Run: headless pygame with SDL's dummy video driver; simulated clock (each Clock.tick advances the game by its frame time, no real sleeping); random seed 0; keys injected as events and as key.get_pressed() state; no mouse input.
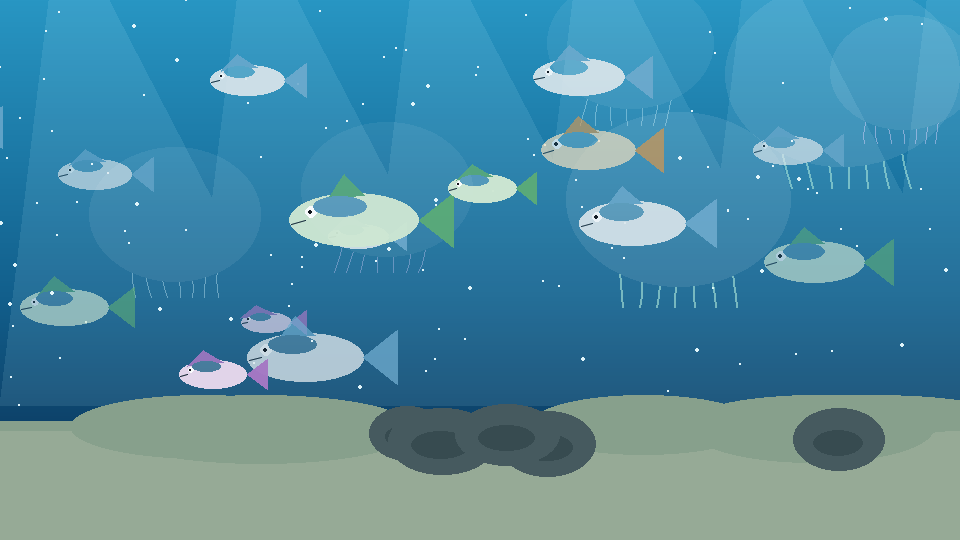
Frame 1 of 4 · flips 1–60 · no input
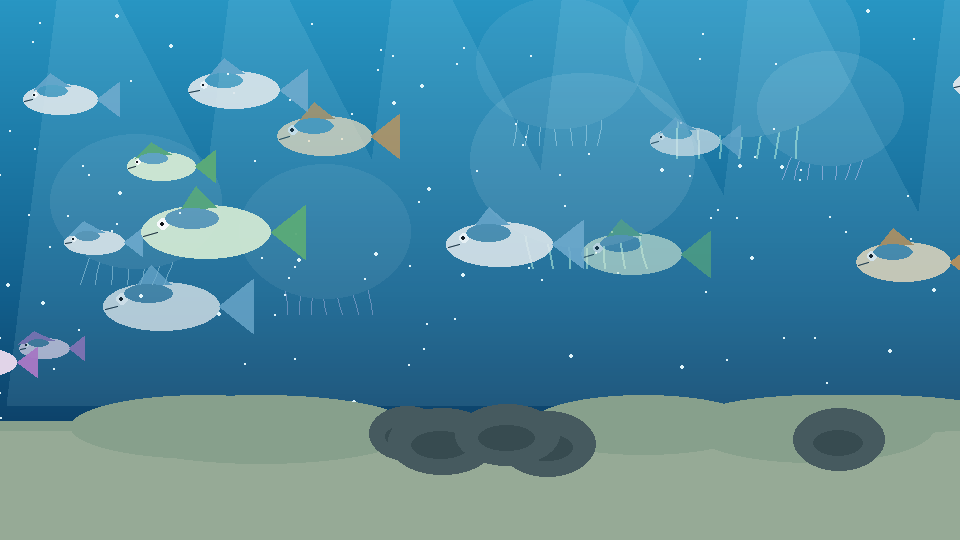
Frame 2 of 4 · flips 61–180 · tapped SPACE, RETURN · held RIGHT (→), D
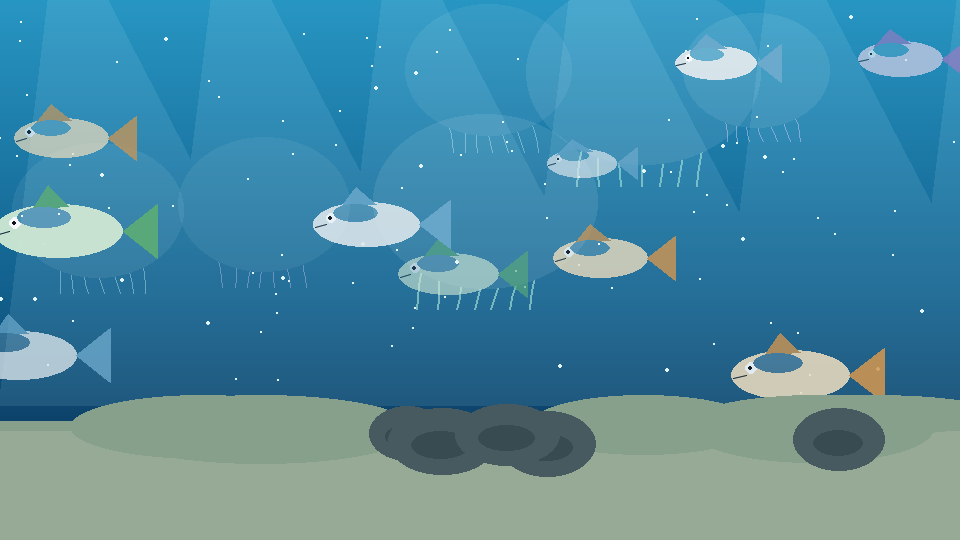
Frame 3 of 4 · flips 181–300 · held DOWN (↓), S
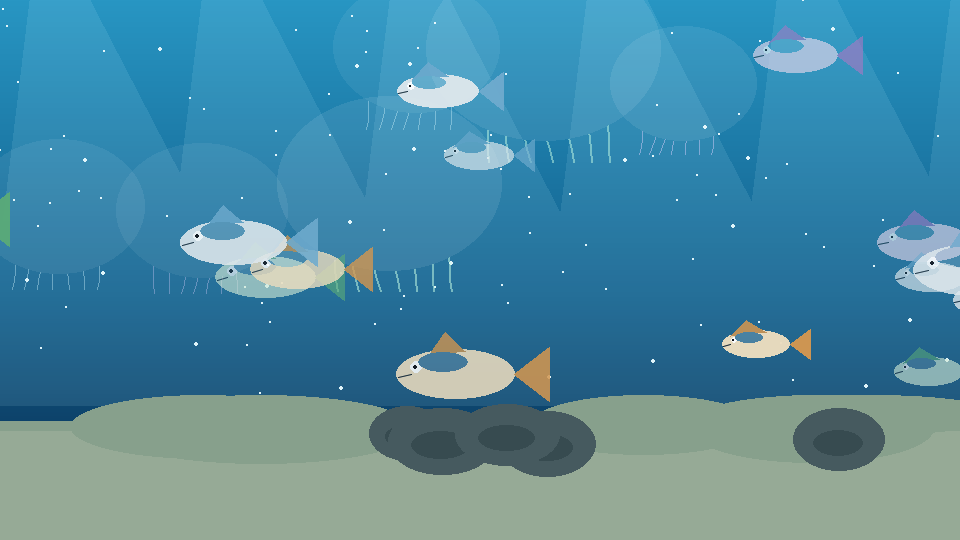
Frame 4 of 4 · flips 301–420 · held LEFT (←), A, UP (↑), W

The pygame program that drew these frames:

import pygame
import random
import math

# NOTE:
# This file can be executed directly (python backgrounds/bgSea.py).
# It is also launched from backgrounds/bgStart.py via runpy.run_path(...).

class UnderwaterBackground:
    def __init__(self, w, h, seed=1, fish_count=16, jelly_count=6):
        self.w = w
        self.h = h
        self.t = 0.0
        self.rng = random.Random(seed)

        # 浮遊粒子（プランクトン）
        self.particles = []
        for _ in range(140):
            x = self.rng.uniform(0, w)
            y = self.rng.uniform(0, h)
            r = self.rng.choice([1, 1, 1, 2])
            spx = self.rng.uniform(-10, -3)  # 左へ
            spy = self.rng.uniform(-3, 3)
            a = self.rng.uniform(18, 55)
            self.particles.append([x, y, r, spx, spy, a])

        # 魚（右→左、頭は左向き）
        self.fish = []
        for _ in range(fish_count):
            self.fish.append(self._new_fish(spawn_right=False))

        # クラゲ（漂う：やや遅い＋上下）
        self.jelly = []
        for _ in range(jelly_count):
            self.jelly.append(self._new_jelly(spawn_right=False))

        # 光（ゴッドレイ）
        self.light = pygame.Surface((w, h), pygame.SRCALPHA)

        # 地面は「動かさない」ので、描画用に固定の丘を作っておく
        self.sand_hills = []
        sand_y = int(h * 0.78)
        for i in range(6):
            x = self.rng.randrange(-80, w + 80)
            ww = self.rng.randrange(220, 320)
            hh = self.rng.randrange(40, 70)
            self.sand_hills.append((x, sand_y - 26, ww, hh))

        self.rocks = []
        for i in range(5):
            x = self.rng.randrange(40, w - 120)
            y = sand_y - self.rng.randrange(5, 20)
            ww = self.rng.randrange(70, 120)
            hh = self.rng.randrange(40, 70)
            self.rocks.append((x, y, ww, hh))

    def _new_fish(self, spawn_right=True):
        w, h = self.w, self.h
        depth = self.rng.uniform(0.35, 1.0)  # 遠近（見え方＆速度）
        scale = self.rng.uniform(0.55, 1.25) * (0.65 + 0.55 * depth)

        y = self.rng.uniform(h * 0.12, h * 0.70)
        x = w + self.rng.uniform(40, 260) if spawn_right else self.rng.uniform(0, w)

        speed = self.rng.uniform(55, 145) * (0.55 + 0.85 * depth)
        vx = -speed  # 左へ

        amp = self.rng.uniform(8, 26) * (0.6 + 0.8 * depth)
        freq = self.rng.uniform(1.2, 2.8)
        phase = self.rng.uniform(0, math.tau)

        palette = [
            ((220, 230, 235), (110, 170, 205)),
            ((235, 220, 190), (210, 150, 80)),
            ((205, 230, 210), (90, 170, 120)),
            ((230, 215, 235), (165, 120, 195)),
        ]
        body_col, fin_col = self.rng.choice(palette)

        return {
            "x": x,
            "y": y,
            "base_y": y,
            "vx": vx,
            "scale": scale,
            "amp": amp,
            "freq": freq,
            "phase": phase,
            "body": body_col,
            "fin": fin_col,
            "depth": depth,
        }

    def _new_jelly(self, spawn_right=True):
        w, h = self.w, self.h
        depth = self.rng.uniform(0.35, 1.0)
        scale = self.rng.uniform(0.7, 1.35) * (0.65 + 0.55 * depth)

        # クラゲは魚より少し上の層に置くと雰囲気が出る
        y = self.rng.uniform(h * 0.10, h * 0.55)
        x = w + self.rng.uniform(60, 340) if spawn_right else self.rng.uniform(0, w)

        vx = -self.rng.uniform(18, 45) * (0.6 + 0.9 * depth)  # ゆっくり左へ
        amp = self.rng.uniform(10, 28) * (0.7 + 0.7 * depth)
        freq = self.rng.uniform(0.8, 1.7)
        phase = self.rng.uniform(0, math.tau)

        # 半透明の色
        tint = self.rng.choice([
            (210, 245, 255),
            (225, 210, 255),
            (200, 255, 230),
        ])

        return {
            "x": x,
            "y": y,
            "base_y": y,
            "vx": vx,
            "scale": scale,
            "amp": amp,
            "freq": freq,
            "phase": phase,
            "depth": depth,
            "tint": tint,
        }

    def update(self, dt):
        self.t += dt

        # 粒子（地面固定でも、水中の流れは欲しいので粒子だけ流す）
        for p in self.particles:
            p[0] += p[3] * dt
            p[1] += p[4] * dt + math.sin((p[0] + self.t * 30) * 0.02) * 0.15
            if p[0] < -10:
                p[0] = self.w + self.rng.uniform(0, 40)
                p[1] = self.rng.uniform(0, self.h)
            if p[1] < -10:
                p[1] = self.h + 10
            if p[1] > self.h + 10:
                p[1] = -10

        # 魚
        for f in self.fish:
            f["x"] += f["vx"] * dt
            f["y"] = f["base_y"] + math.sin(self.t * f["freq"] + f["phase"]) * f["amp"]

        # 画面外→右端から
        for i, f in enumerate(self.fish):
            if f["x"] < -220:
                self.fish[i] = self._new_fish(spawn_right=True)

        # クラゲ
        for j in self.jelly:
            j["x"] += j["vx"] * dt
            # “脈動”っぽく上下（魚よりゆっくり）
            j["y"] = j["base_y"] + math.sin(self.t * j["freq"] + j["phase"]) * j["amp"]

        for i, j in enumerate(self.jelly):
            if j["x"] < -260:
                self.jelly[i] = self._new_jelly(spawn_right=True)

    # --- 描画 ---
    def _draw_water(self, screen):
        w, h = self.w, self.h
        top = (40, 150, 195)
        mid = (18, 95, 140)
        bot = (8, 40, 75)
        for y in range(h):
            t = y / max(1, h - 1)
            if t < 0.55:
                tt = t / 0.55
                c = (
                    int(top[0] * (1-tt) + mid[0] * tt),
                    int(top[1] * (1-tt) + mid[1] * tt),
                    int(top[2] * (1-tt) + mid[2] * tt),
                )
            else:
                tt = (t - 0.55) / 0.45
                c = (
                    int(mid[0] * (1-tt) + bot[0] * tt),
                    int(mid[1] * (1-tt) + bot[1] * tt),
                    int(mid[2] * (1-tt) + bot[2] * tt),
                )
            pygame.draw.line(screen, c, (0, y), (w, y))

    def _draw_god_rays(self, screen):
        w, h = self.w, self.h
        self.light.fill((0, 0, 0, 0))
        base_a = 26

        # 動かない地面でも、光は揺れると臨場感が出る
        for i in range(6):
            x = (i * 180 + 40) % w
            sway = math.sin(self.t * 0.55 + i) * 18
            top_w = 60
            bot_w = 190
            pts = [
                (x + sway, 0),
                (x + top_w + sway, 0),
                (x + bot_w + sway + 80, int(h * 0.75)),
                (x - 50 + sway, int(h * 0.75)),
            ]
            pygame.draw.polygon(self.light, (200, 245, 255, base_a), pts)

        screen.blit(self.light, (0, 0))

    def _draw_particles(self, screen):
        for x, y, r, spx, spy, a in self.particles:
            pygame.draw.circle(screen, (225, 245, 250, int(a)), (int(x), int(y)), r)

    def _draw_ground_static(self, screen):
        w, h = self.w, self.h
        sand_y = int(h * 0.78)

        # 砂地（固定）
        pygame.draw.rect(screen, (150, 170, 150), (0, sand_y, w, h - sand_y))
        pygame.draw.rect(screen, (135, 160, 140), (0, sand_y, w, 10))

        # 丘（固定）
        for x, y, ww, hh in self.sand_hills:
            pygame.draw.ellipse(screen, (135, 160, 140), (x, y, ww, hh))

        # 岩（固定）
        for x, y, ww, hh in self.rocks:
            pygame.draw.ellipse(screen, (70, 90, 95), (x, y, ww, hh))
            pygame.draw.ellipse(screen, (55, 75, 80), (x + ww * 0.22, y + hh * 0.35, ww * 0.55, hh * 0.42))

    def _draw_one_fish_left(self, screen, f):
        """左向き（頭が左）に見える魚を描く"""
        x = f["x"]
        y = f["y"]
        s = f["scale"]
        depth = f["depth"]

        body = f["body"]
        fin = f["fin"]

        alpha = int(90 + 165 * depth)

        surf = pygame.Surface((220, 140), pygame.SRCALPHA)

        # 左向きにするため、頭（口・目）を左側へ配置する
        bx, by = 120, 70
        bw, bh = int(95 * s), int(40 * s)

        # 体
        pygame.draw.ellipse(surf, (*body, alpha), (bx - bw//2, by - bh//2, bw, bh))

        # 尾びれ（右側に付ける＝頭が左）
        tail_w = int(28 * s)
        tail_h = int(22 * s)
        tail = [
            (bx + bw//2, by),
            (bx + bw//2 + tail_w, by - tail_h),
            (bx + bw//2 + tail_w, by + tail_h),
        ]
        pygame.draw.polygon(surf, (*fin, alpha), tail)

        # 背びれ
        dorsal = [
            (bx + 10, by - bh//2 + 2),
            (bx - 10, by - bh//2 - int(14*s)),
            (bx - 26, by - bh//2 + 6),
        ]
        pygame.draw.polygon(surf, (*fin, int(alpha * 0.9)), dorsal)

        # 目（頭＝左側）
        eye_x = bx - bw // 3
        pygame.draw.circle(surf, (255, 255, 255, alpha), (eye_x, by - int(6*s)), int(5*s))
        pygame.draw.circle(surf, (15, 15, 20, alpha), (eye_x - 1, by - int(6*s)), int(2*s))

        # 口（左端）
        pygame.draw.aaline(
            surf, (20, 20, 25, int(alpha * 0.75)),
            (bx - bw//2 + int(2*s), by + int(3*s)),
            (bx - bw//2 + int(12*s), by)
        )

        # ハイライト
        pygame.draw.ellipse(
            surf, (255, 255, 255, int(alpha * 0.18)),
            (bx - int(30*s), by - int(18*s), int(40*s), int(16*s))
        )

        screen.blit(surf, (int(x - 110), int(y - 70)))

    def _draw_one_jelly(self, screen, j):
        x = j["x"]
        y = j["y"]
        s = j["scale"]
        depth = j["depth"]
        tint = j["tint"]

        alpha = int(65 + 160 * depth)
        surf = pygame.Surface((240, 240), pygame.SRCALPHA)

        cx, cy = 120, 115
        bell_w = int(70 * s)
        bell_h = int(55 * s)

        # 傘（ベル）
        pygame.draw.ellipse(surf, (*tint, alpha), (cx - bell_w, cy - bell_h, bell_w * 2, bell_h * 2))
        # 内側の薄い影
        pygame.draw.ellipse(surf, (255, 255, 255, int(alpha * 0.20)),
                            (cx - int(bell_w*0.65), cy - int(bell_h*0.55), int(bell_w*1.3), int(bell_h*1.1)))

        # フリル（下側の波）
        frill_y = cy + int(bell_h * 0.55)
        for k in range(8):
            px = cx - bell_w + k * (bell_w * 2) / 7
            rr = int(6 * s)
            pygame.draw.circle(surf, (*tint, int(alpha * 0.85)), (int(px), frill_y), rr)

        # 触手（ゆらゆら）
        tent_col = (*tint, int(alpha * 0.7))
        tent_count = 7
        length = int(55 * s)
        wob = math.sin(self.t * 2.0 + j["phase"]) * (6 + 6 * depth)

        for k in range(tent_count):
            tx = cx - int(bell_w * 0.65) + k * int((bell_w * 1.3) / (tent_count - 1))
            points = []
            segs = 6
            for i in range(segs + 1):
                tt = i / segs
                px = tx + wob * (tt ** 1.4) + math.sin(self.t * 2.8 + j["phase"] + tt * 4.0 + k) * 2.5
                py = frill_y + tt * length
                points.append((px, py))
            pygame.draw.lines(surf, tent_col, False, points, max(1, int(2 * s)))

        # ほんのり発光
        pygame.draw.ellipse(surf, (255, 255, 255, int(alpha * 0.12)),
                            (cx - int(bell_w*1.25), cy - int(bell_h*1.25), int(bell_w*2.5), int(bell_h*2.5)))

        screen.blit(surf, (int(x - 120), int(y - 120)))

    def draw(self, screen):
        self._draw_water(screen)
        self._draw_god_rays(screen)
        self._draw_particles(screen)

        # 遠い→近いの順で描くと自然
        for j in sorted(self.jelly, key=lambda d: d["depth"]):
            self._draw_one_jelly(screen, j)

        for f in sorted(self.fish, key=lambda d: d["depth"]):
            self._draw_one_fish_left(screen, f)

        # 地面は固定で最後に描く（魚を“奥”にしたいなら先に描く方が良い）
        self._draw_ground_static(screen)


# 動作確認
if __name__ == "__main__":
    pygame.init()
    W, H = 960, 540
    screen = pygame.display.set_mode((W, H))
    pygame.display.set_caption("Sea")
    clock = pygame.time.Clock()
    bg = UnderwaterBackground(W, H, seed=9, fish_count=18, jelly_count=6)

    running = True
    while running:
        dt = clock.tick(60) / 1000.0
        for e in pygame.event.get():
            if e.type == pygame.QUIT:
                running = False

        bg.update(dt)
        bg.draw(screen)
        pygame.display.flip()

    pygame.quit()
